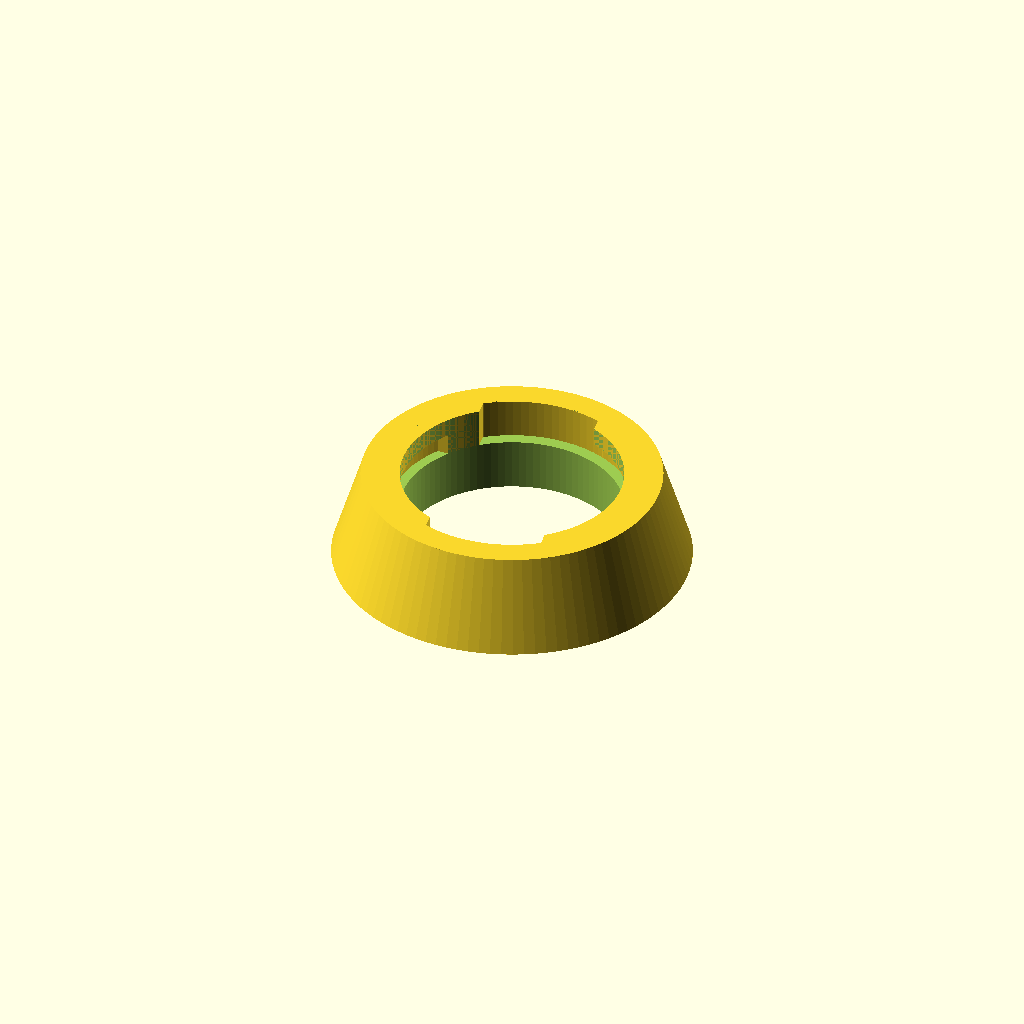
Cell 1: rendered with the file's own defaults.
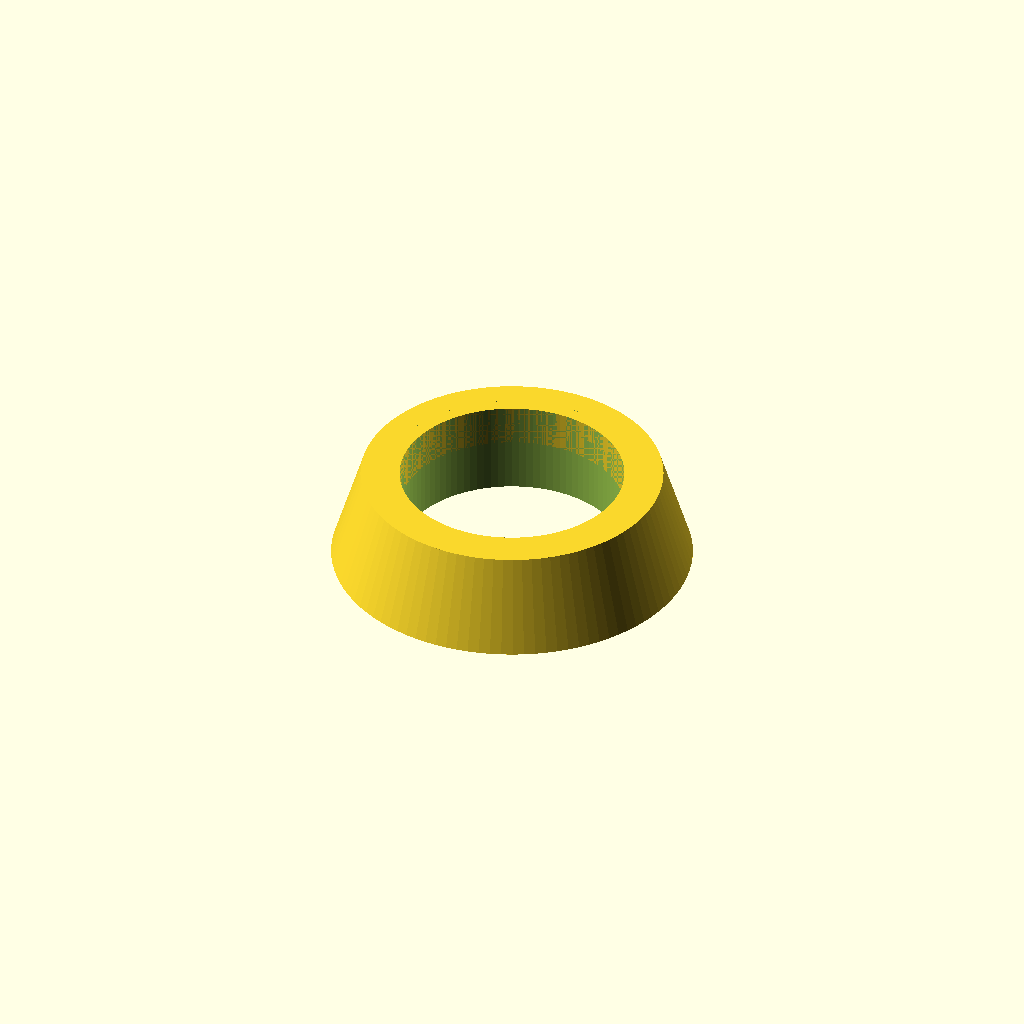
Cell 2: inner_id = 55.8 (everything else at default).
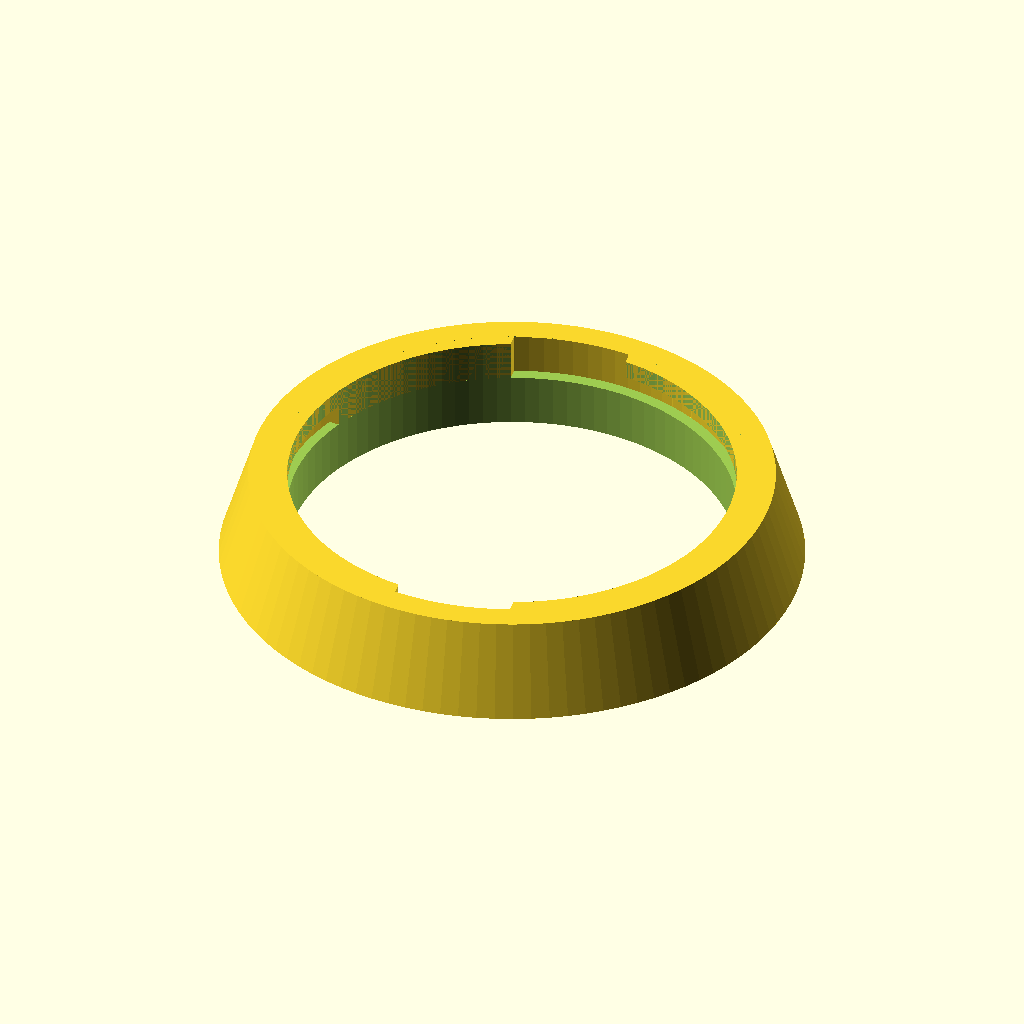
Cell 3: the same model with outer_id = 92.
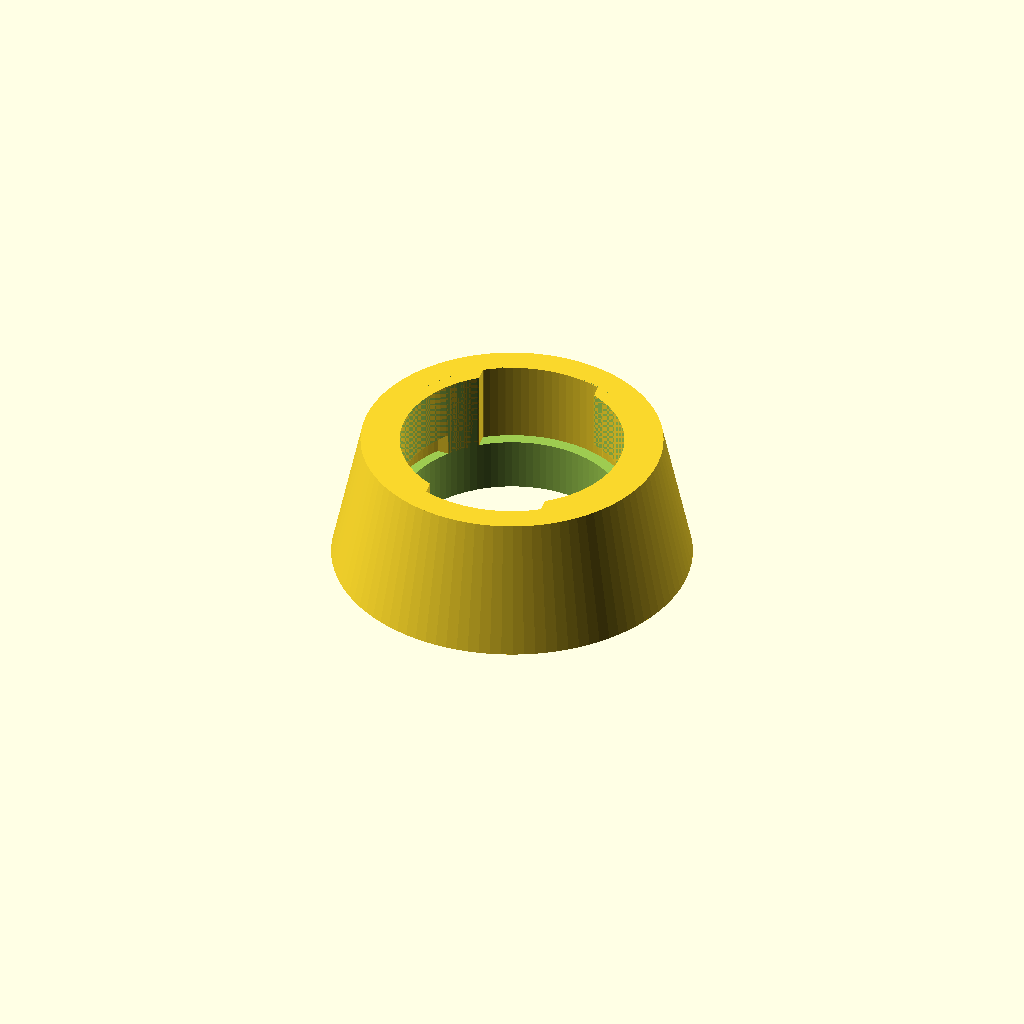
Cell 4: the same model with outer_height = 16.8.
One fixed orthographic camera (rotation 55°, 0°, 25°; colour scheme Cornfield) for every cell.
Source of the model, old/naedocyte_lamp.scad:
$fn = 100;

inner_id = 27.9;
outer_id = 46;
lap = 4.5;
outer_od = outer_id + 16;

inner_height = 4;
outer_height = 8.4;

module inner_2d() {
  intersection() {
    difference() {
      union() {
        circle(d=inner_id+10);
        square([1000, inner_id*0.85], center=true);
      }
      circle(d=inner_id);
    }
    circle(d=outer_id+lap);
  }
}

module outer_2d(cut=false) {
  difference() {
    circle(d=outer_od);
    circle(d=outer_id);
    
    offset_range = cut ? [-0.2, 0.3] : [0.3, 0.3];
    angle_range = cut ? [0, 100] : [100, 100];
    steps = 30;

    for (i = [0:steps]) {
      offs = offset_range[0] + (i/steps)*(offset_range[1]-offset_range[0]);
      angle = angle_range[0] + (i/steps)*(angle_range[1]-angle_range[0]);
      
      offset(offs)
      rotate([0, 0, angle])
      inner_2d();
    }
  }
}

module outer() {
  z_slack = 0.6;
  
  linear_extrude(outer_height)
  outer_2d(cut=true);
  
  translate([0, 0, inner_height+z_slack])
  linear_extrude(outer_height-inner_height-z_slack)
  outer_2d(cut=false);
  
  // Flared skirt.
  skirt_height = 11;

  difference() {
    translate([0, 0, -skirt_height])
    cylinder(h=outer_height+skirt_height, d1=outer_od+12, d2=outer_od);
    
    cylinder(h=outer_height+1, d=outer_id+lap+1);
    
    translate([0, 0, -skirt_height-1])
    cylinder(h=outer_height+skirt_height+2, d=outer_id);
  }
}

module inner() {
  linear_extrude(inner_height)
  inner_2d();
}

module print() {
  translate([0, 0, outer_height])
  rotate([180, 0, 0])
  outer();

  translate([0, 51.5])
  inner();
}

outer();
Customizer parameters (derived from the source; name, type, default, range or options):
inner_id: number, default 27.9
outer_id: number, default 46
lap: number, default 4.5
inner_height: number, default 4
outer_height: number, default 8.4
